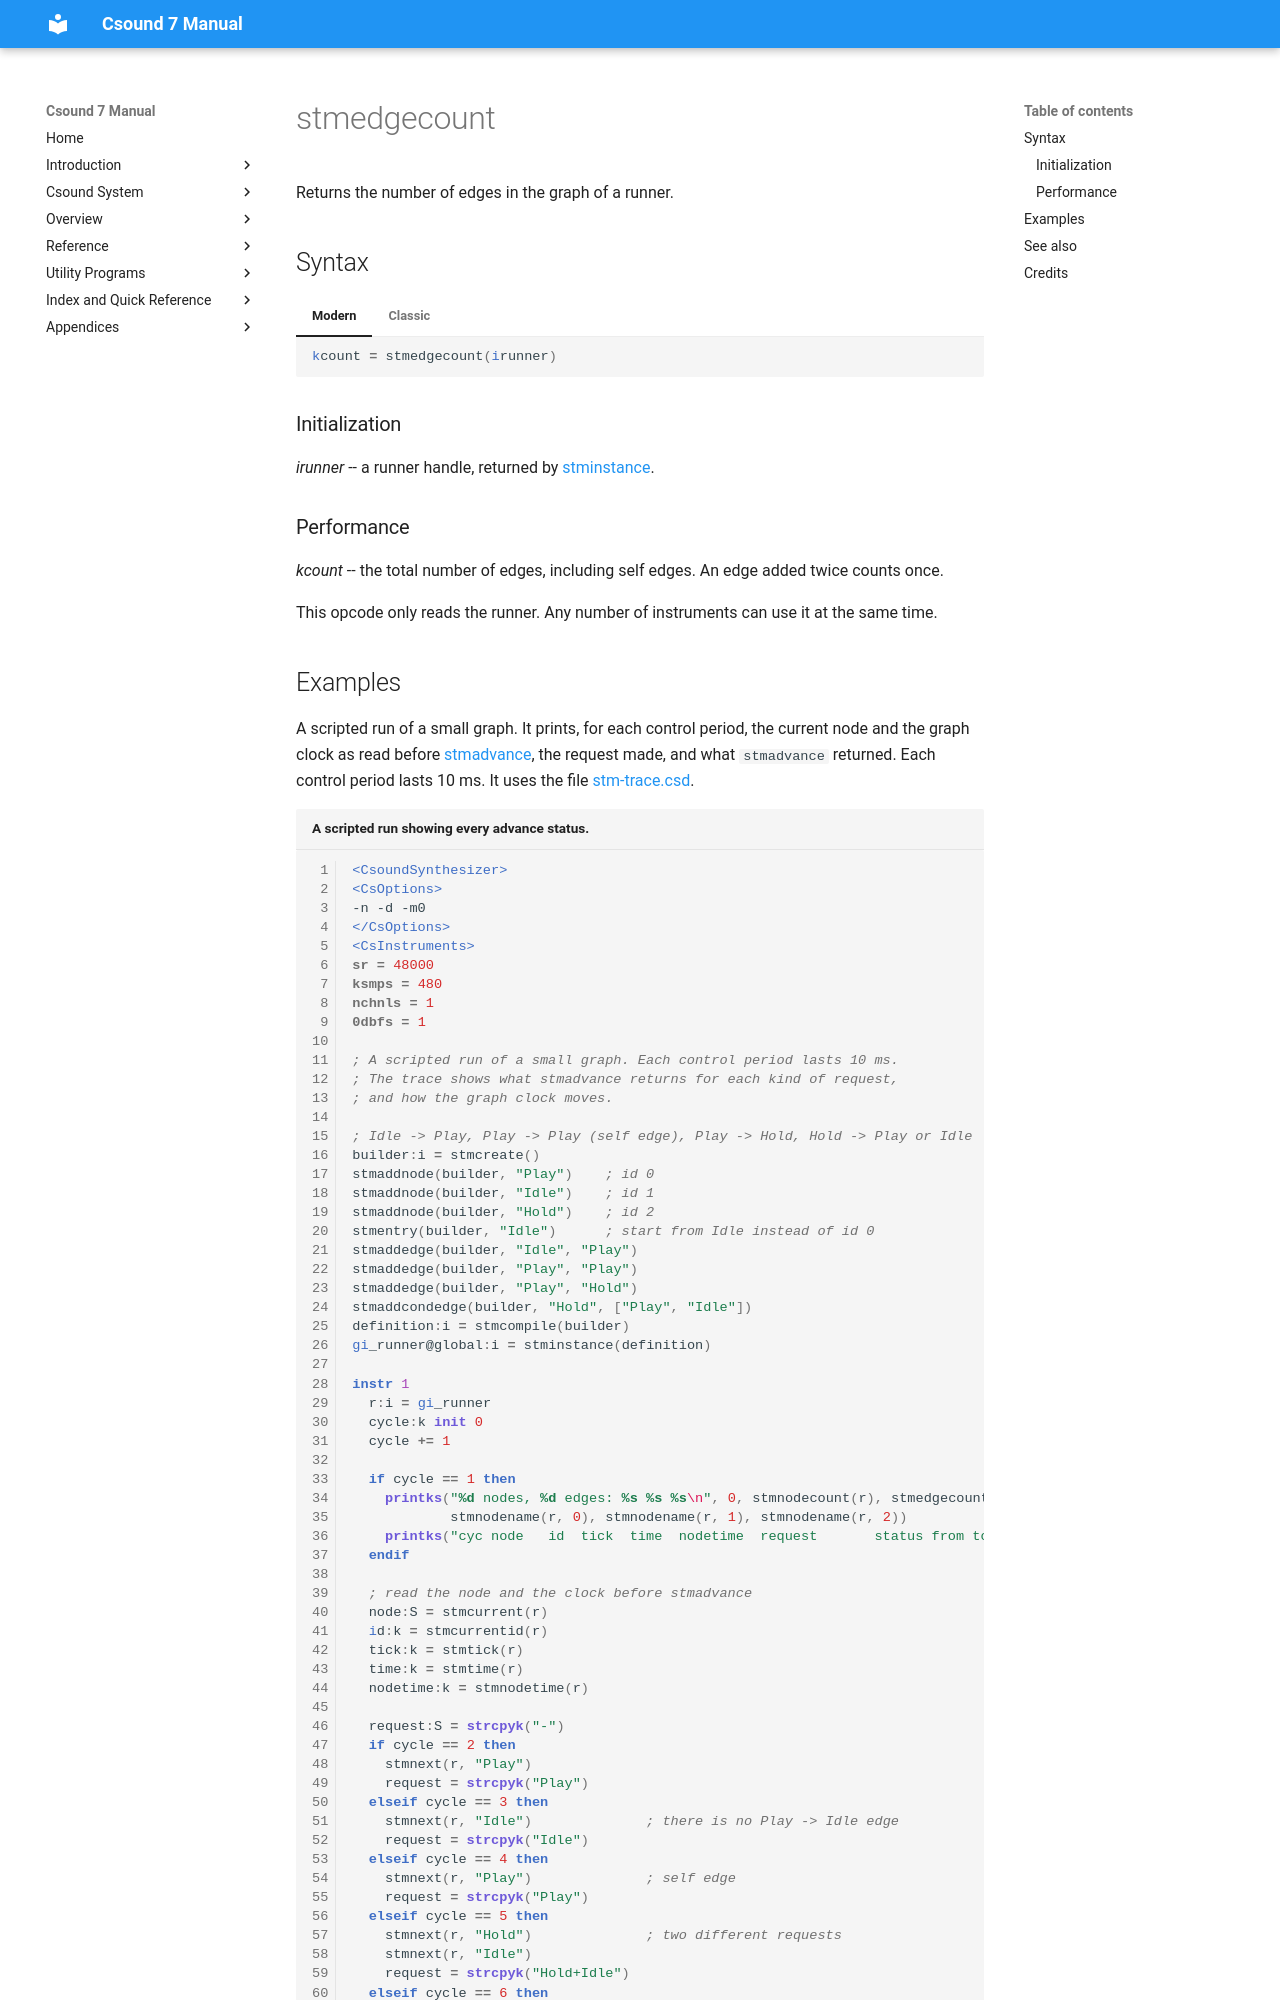

repository: csound/manual · page: opcodes/stmedgecount/index.html · generator: mkdocs

<!--
id:stmedgecount
category:Instrument Control:State Machine Graphs
-->
# stmedgecount

Returns the number of edges in the graph of a runner.

## Syntax

=== "Modern"
    ``` csound-orc
    kcount = stmedgecount(irunner)
    ```

=== "Classic"
    ``` csound-orc
    kcount stmedgecount irunner
    ```

### Initialization

_irunner_ -- a runner handle, returned by [stminstance](stminstance.md).

### Performance

_kcount_ -- the total number of edges, including self edges. An edge added twice counts once.

This opcode only reads the runner. Any number of instruments can use it at the same time.
